Run: headless pygame with SDL's dummy video driver; simulated clock (each Clock.tick advances the game by its frame time, no real sleeping); random seed 0; keys injected as events and as key.get_pressed() state; no mouse input.
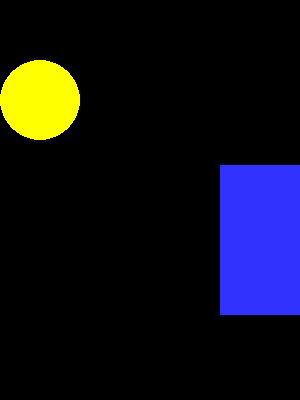
Frame 1 of 4 · flips 1–60 · no input
Frame 2 of 4 · flips 61–180 · tapped SPACE, RETURN · held RIGHT (→), D · screen unchanged from frame 1, image omitted
Frame 3 of 4 · flips 181–300 · held DOWN (↓), S · screen unchanged from frame 2, image omitted
Frame 4 of 4 · flips 301–420 · held LEFT (←), A, UP (↑), W · screen unchanged from frame 3, image omitted

The pygame program that drew these frames:

import pygame
# -- Global Constants
# -- Colours
BLACK = (0,0,0)
WHITE = (255,255,255)
BLUE = (50,50,255)
YELLOW = (255,255,0)
# -- Initialise PyGame
pygame.init()

# screen config
SIZE = (300, 400)

screen = pygame.display.set_mode(SIZE) #size
pygame.display.set_caption("My Window") #title

# Exit game flag set to false
done = False
clock = pygame.time.Clock()

sunX = 0
sunY = 5

# game loop
while not done:
    # user input and controls
    for event in pygame.event.get():
        if event.type == pygame.QUIT:
            done = True
        # endif
    # next event

    screen.fill(BLACK)  # screen is black

    pygame.draw.rect(screen, BLUE, (220,165,200,150))
    pygame.draw.circle(screen, YELLOW, (40,100),40,0)

    if sunX < SIZE[0]:
        sunX += 5
    else:
        sunX = 0
    
    # flip display to reveal new position of objects
    pygame.display.flip()

    # the clock ticks over
    clock.tick(60)
# endwhile and end of game loop

pygame.quit()
